Image classification data set "real" (GabrielRinconMiranda/UNI-Concurrente-Parcial-2026-2 on GitHub). Class labels (5): bear, cat, dog, lion, panda.

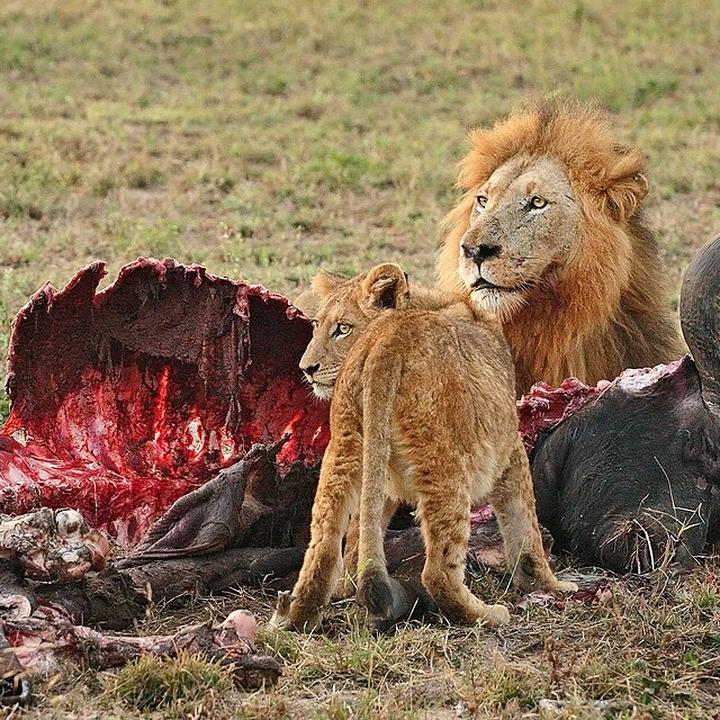
Label: lion

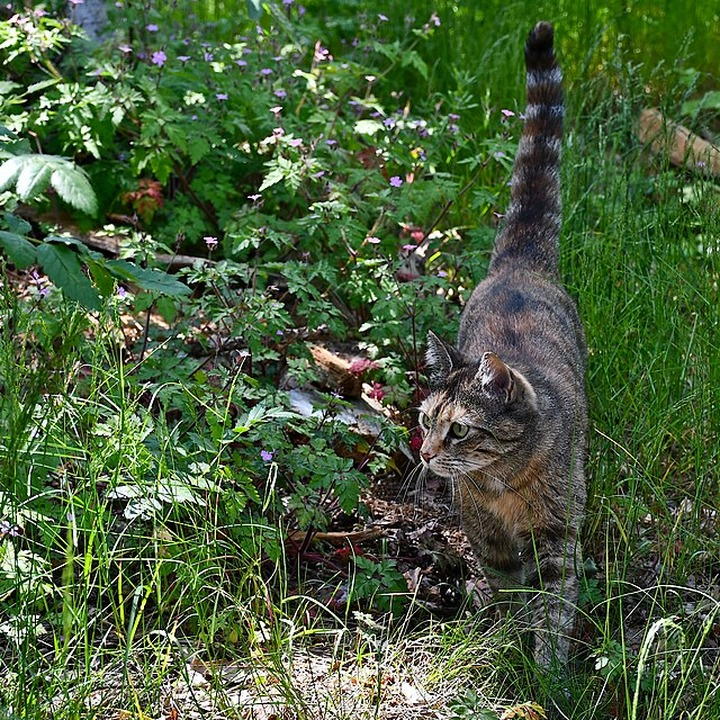
Label: cat

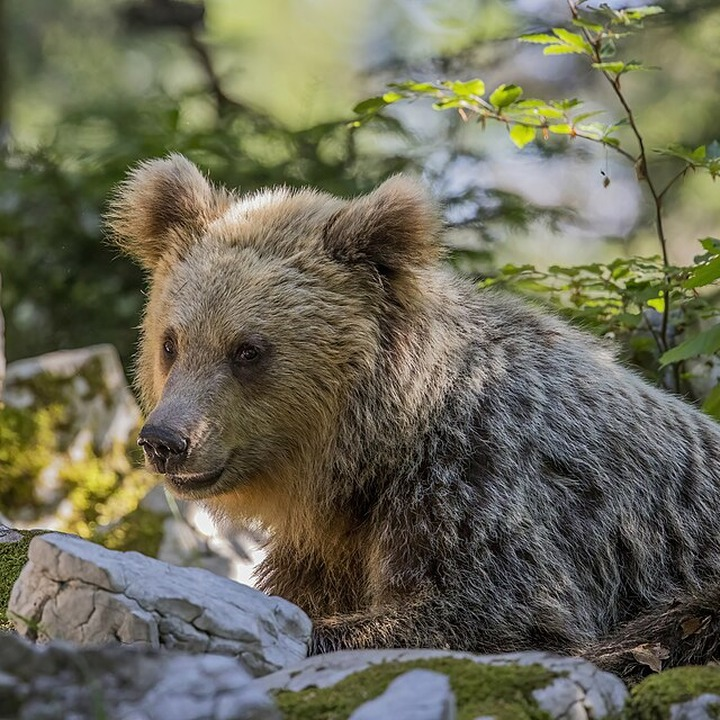
Label: bear

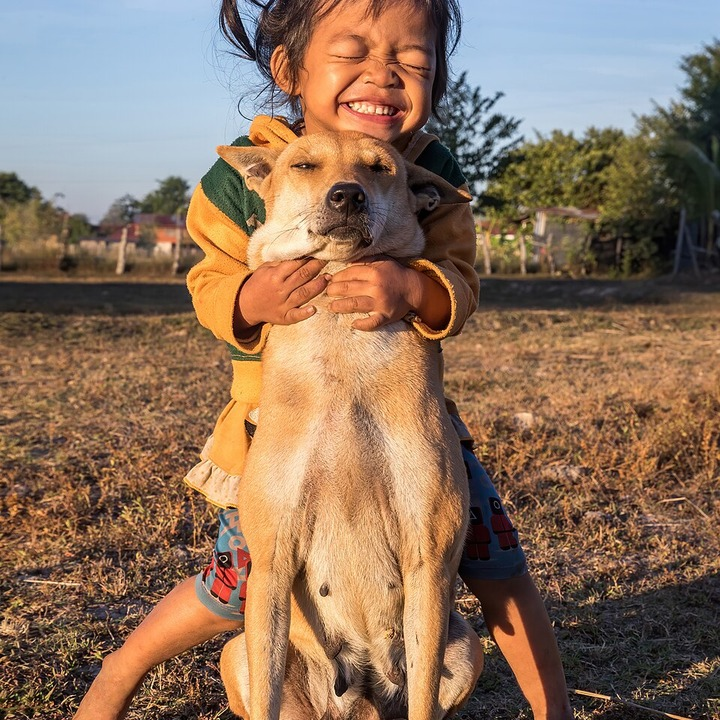
Label: dog

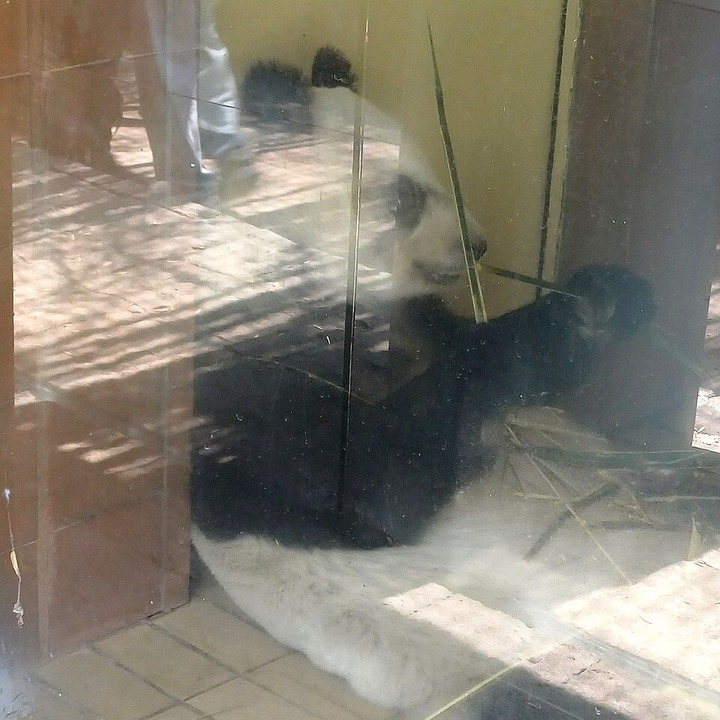
Label: panda

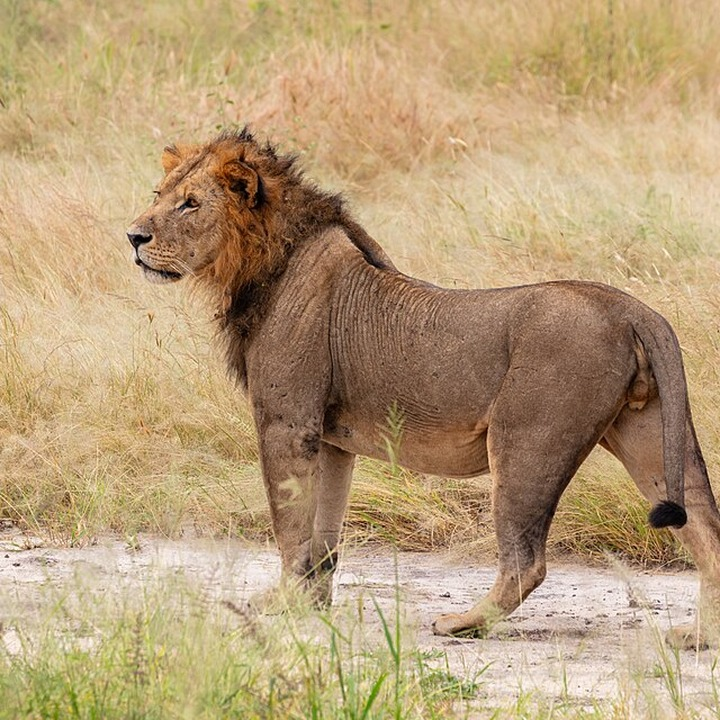
Label: lion
